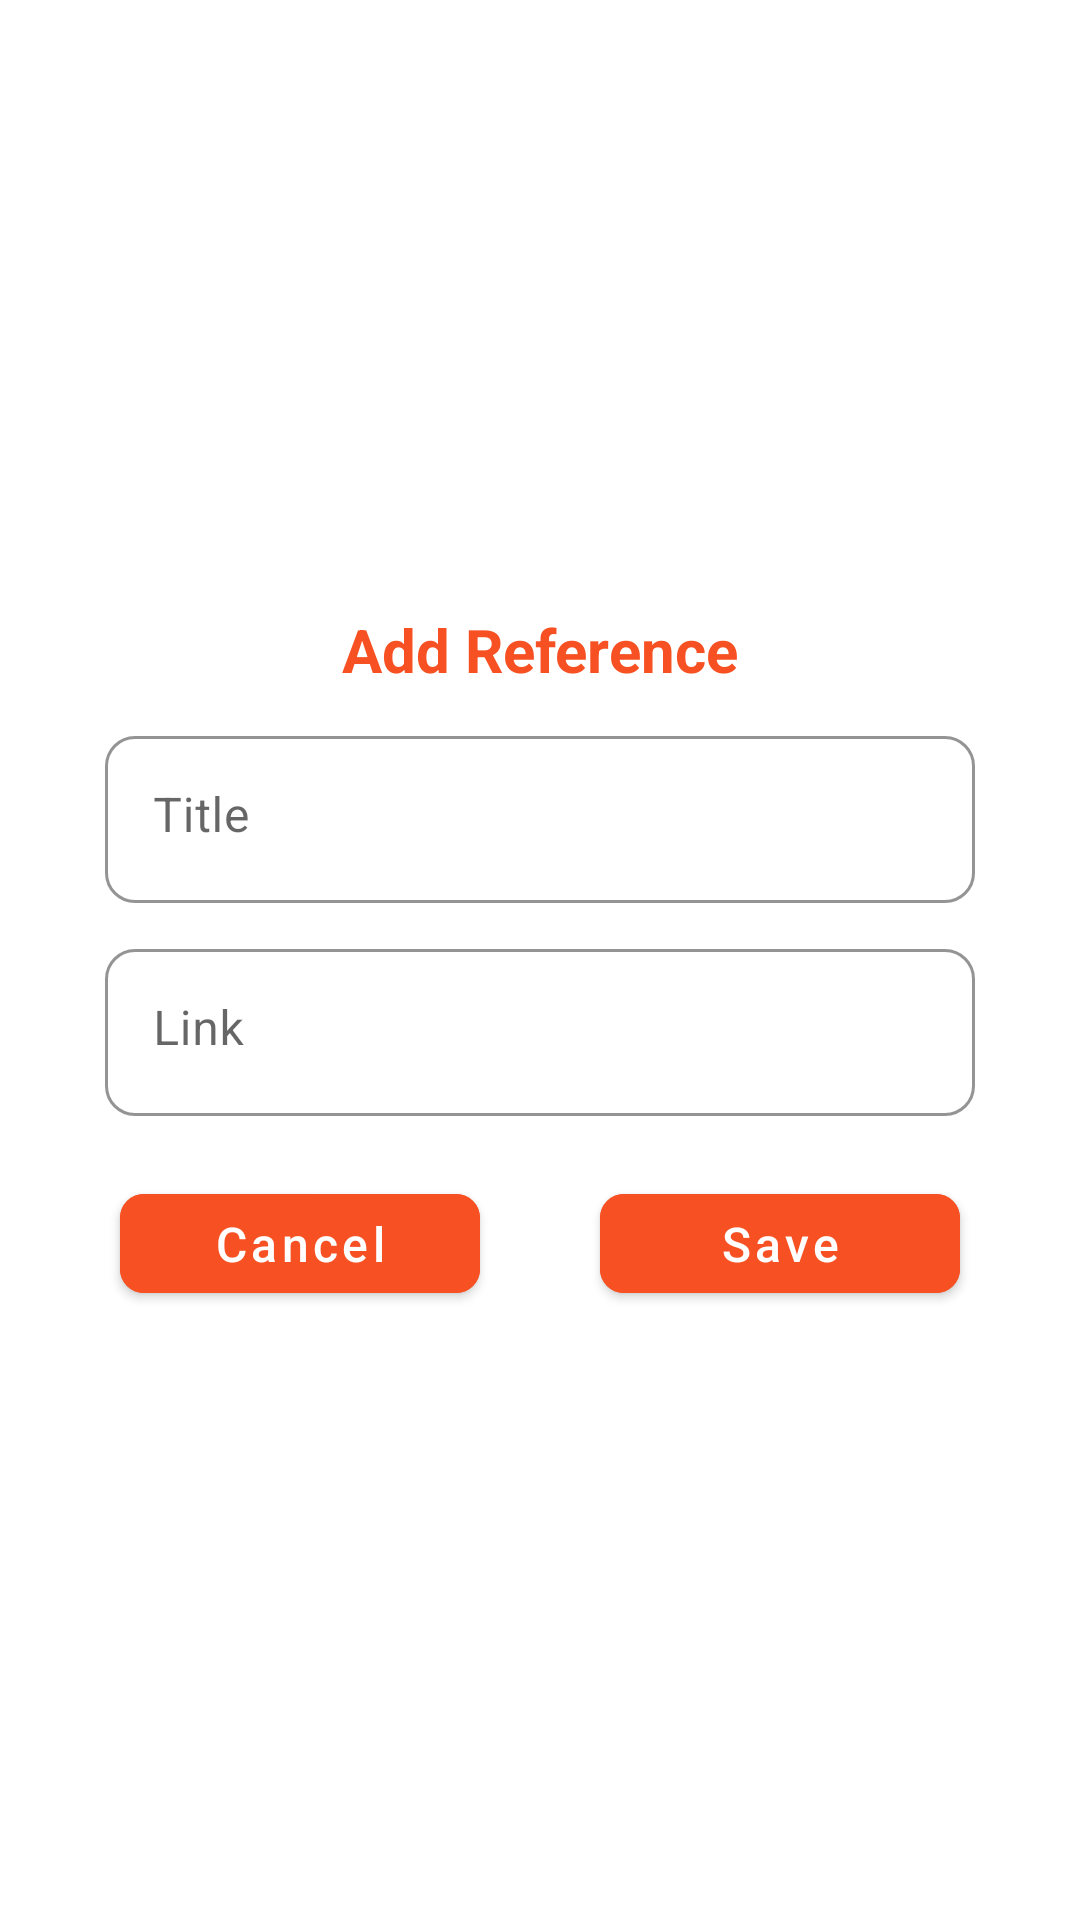

Write the Android layout XML for this screen, with the resource values it uses.
<!-- AndroidManifest.xml: application theme Theme.APCodeLearner -->
<!-- res/layout/add_reference_dialog.xml -->
<?xml version="1.0" encoding="utf-8"?>
<layout xmlns:android="http://schemas.android.com/apk/res/android"
    xmlns:app="http://schemas.android.com/apk/res-auto">

    <data>

    </data>

    <RelativeLayout
        android:layout_width="match_parent"
        android:layout_height="wrap_content"
        android:padding="25dp"
        android:background="@drawable/dialog_back"
        android:gravity="center">

        <TextView
            android:id="@+id/tv_title_dialog"
            android:layout_width="wrap_content"
            android:layout_height="wrap_content"
            android:layout_centerHorizontal="true"
            android:text="Add Reference"
            android:textColor="@color/orange"
            android:textSize="20sp"
            android:textStyle="bold" />

        <LinearLayout
            android:layout_marginTop="10dp"
            android:layout_below="@id/tv_title_dialog"
            android:layout_width="match_parent"
            android:layout_height="wrap_content"
            android:orientation="vertical"
            android:gravity="center"
            android:layout_centerHorizontal="true">


            <com.google.android.material.textfield.TextInputLayout
                android:layout_width="match_parent"
                android:layout_height="wrap_content"
                android:hint="Title"
                app:boxBackgroundMode="outline"
                style="@style/Widget.MaterialComponents.TextInputLayout.OutlinedBox"
                android:layout_marginHorizontal="10dp"
                app:boxCornerRadiusBottomEnd="10dp"
                app:boxCornerRadiusBottomStart="10dp"
                app:boxCornerRadiusTopEnd="10dp"
                app:boxCornerRadiusTopStart="10dp"
                app:endIconMode="clear_text"
                android:layout_marginBottom="10dp"
                app:boxStrokeColor="@color/orange">

                <com.google.android.material.textfield.TextInputEditText
                    android:gravity="top|left"
                    android:id="@+id/et_title"
                    android:layout_width="match_parent"
                    android:layout_height="wrap_content"
                    android:inputType="none" />

            </com.google.android.material.textfield.TextInputLayout>


            <com.google.android.material.textfield.TextInputLayout
                android:layout_width="match_parent"
                android:layout_height="wrap_content"
                android:hint="Link"
                app:boxBackgroundMode="outline"
                style="@style/Widget.MaterialComponents.TextInputLayout.OutlinedBox"
                android:layout_marginHorizontal="10dp"
                app:boxCornerRadiusBottomEnd="10dp"
                app:boxCornerRadiusBottomStart="10dp"
                app:boxCornerRadiusTopEnd="10dp"
                app:boxCornerRadiusTopStart="10dp"
                app:endIconMode="clear_text"
                android:layout_marginBottom="10dp"
                app:boxStrokeColor="@color/orange">

                <com.google.android.material.textfield.TextInputEditText
                    android:gravity="top|left"
                    android:id="@+id/et_link"
                    android:layout_width="match_parent"
                    android:layout_height="wrap_content"
                    android:inputType="none" />

            </com.google.android.material.textfield.TextInputLayout>

            <LinearLayout
                android:layout_marginTop="10dp"
                android:layout_width="match_parent"
                android:layout_height="wrap_content"
                android:orientation="horizontal"
                android:gravity="center"
                android:layout_centerHorizontal="true">

                <com.google.android.material.button.MaterialButton
                    android:id="@+id/btn_cancel"
                    android:textAllCaps="false"
                    android:backgroundTint="@color/orange"
                    android:layout_marginEnd="20dp"
                    android:layout_width="120dp"
                    android:layout_height="45dp"
                    android:text="Cancel"
                    android:textSize="16sp"
                    android:textColor="@color/white"
                    app:cornerRadius="8dp" />

                <com.google.android.material.button.MaterialButton
                    android:id="@+id/btn_ok"
                    android:textAllCaps="false"
                    android:backgroundTint="@color/orange"
                    android:layout_marginStart="20dp"
                    android:layout_width="120dp"
                    android:layout_height="45dp"
                    android:text="Save"
                    android:textSize="16sp"
                    android:textColor="@color/white"
                    app:cornerRadius="8dp" />

            </LinearLayout>

        </LinearLayout>


    </RelativeLayout>
</layout>
<!-- resources referenced by this layout -->
<resources>
  <color name="orange">#F75022</color>
  <color name="white">#FFFFFFFF</color>
  <!-- drawable dialog_back (drawable-v24) -->
  <?xml version="1.0" encoding="utf-8"?>
  <shape xmlns:android="http://schemas.android.com/apk/res/android">
      <solid android:color="@color/cardview_light_background"/>
      <corners android:radius="15dp"/>
      <padding android:left="0dp" android:top="0dp" android:right="0dp" android:bottom="0dp" />
  </shape>
  <style name="Theme.APCodeLearner" parent="Theme.MaterialComponents.Light.NoActionBar">
          
          <item name="colorPrimary">@color/orange</item>
          <item name="colorPrimaryVariant">@color/orange</item>
          <item name="colorOnPrimary">@color/white</item>
          
          <item name="colorSecondary">@color/orange</item>
          <item name="colorSecondaryVariant">@color/orange</item>
          <item name="colorOnSecondary">@color/black</item>
          
          <item name="android:statusBarColor">?attr/colorPrimaryVariant</item>
          
      </style>
  <color name="black">#FF000000</color>
</resources>
